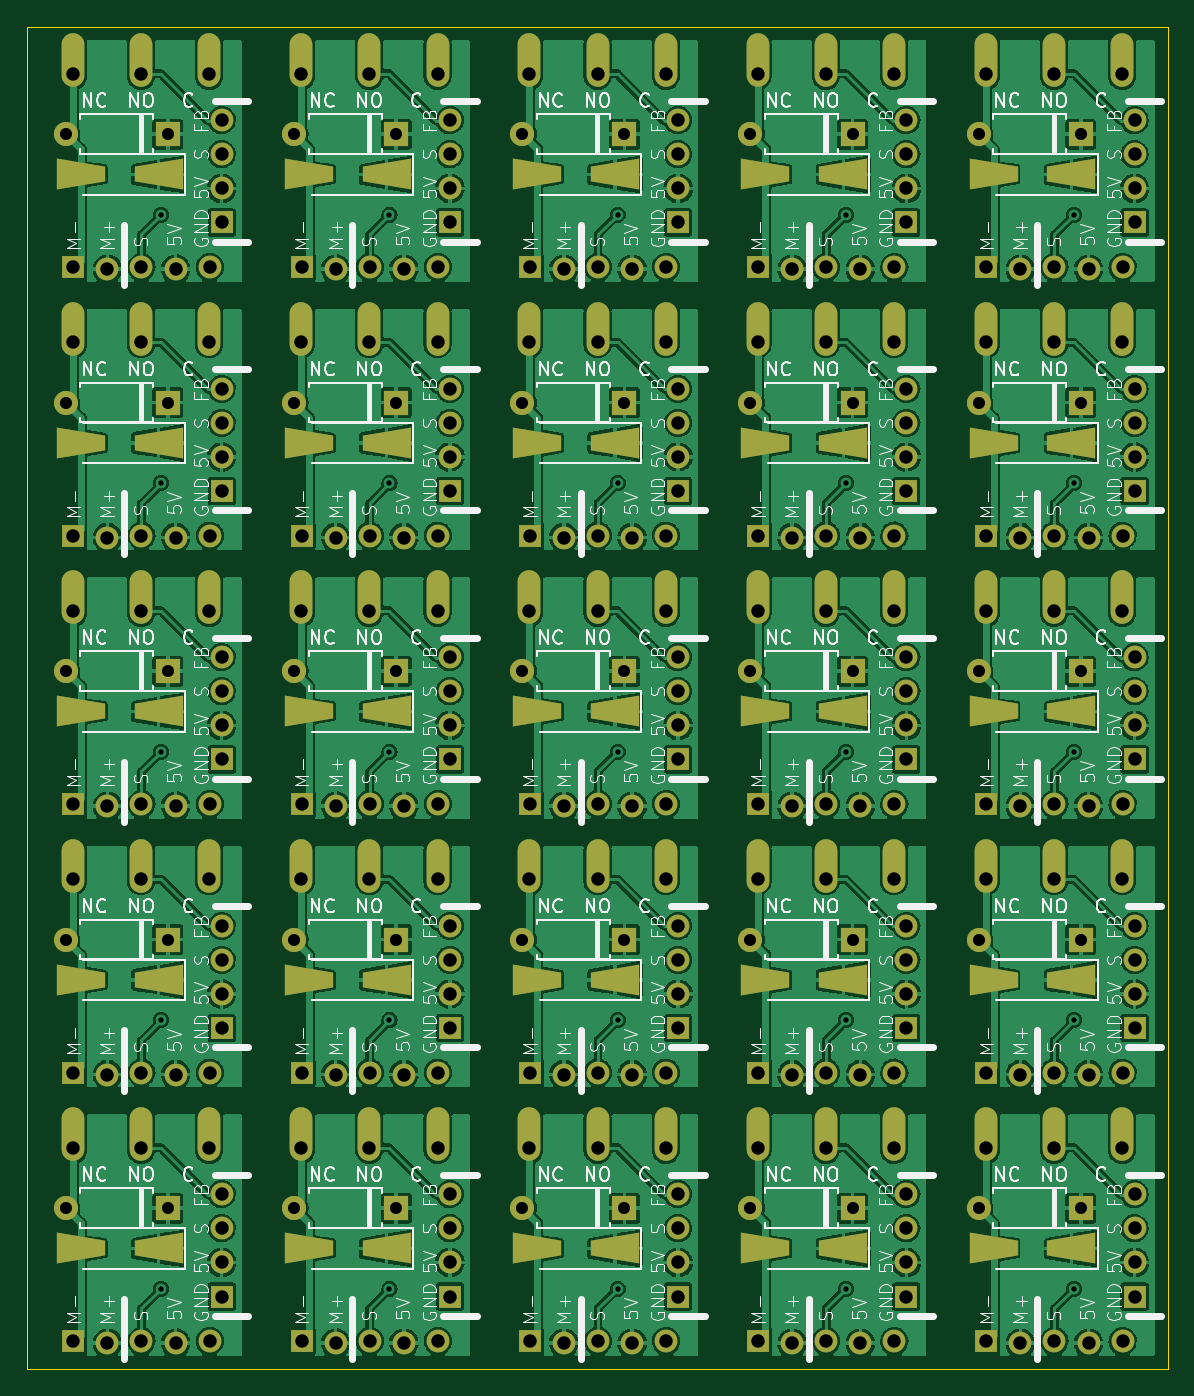
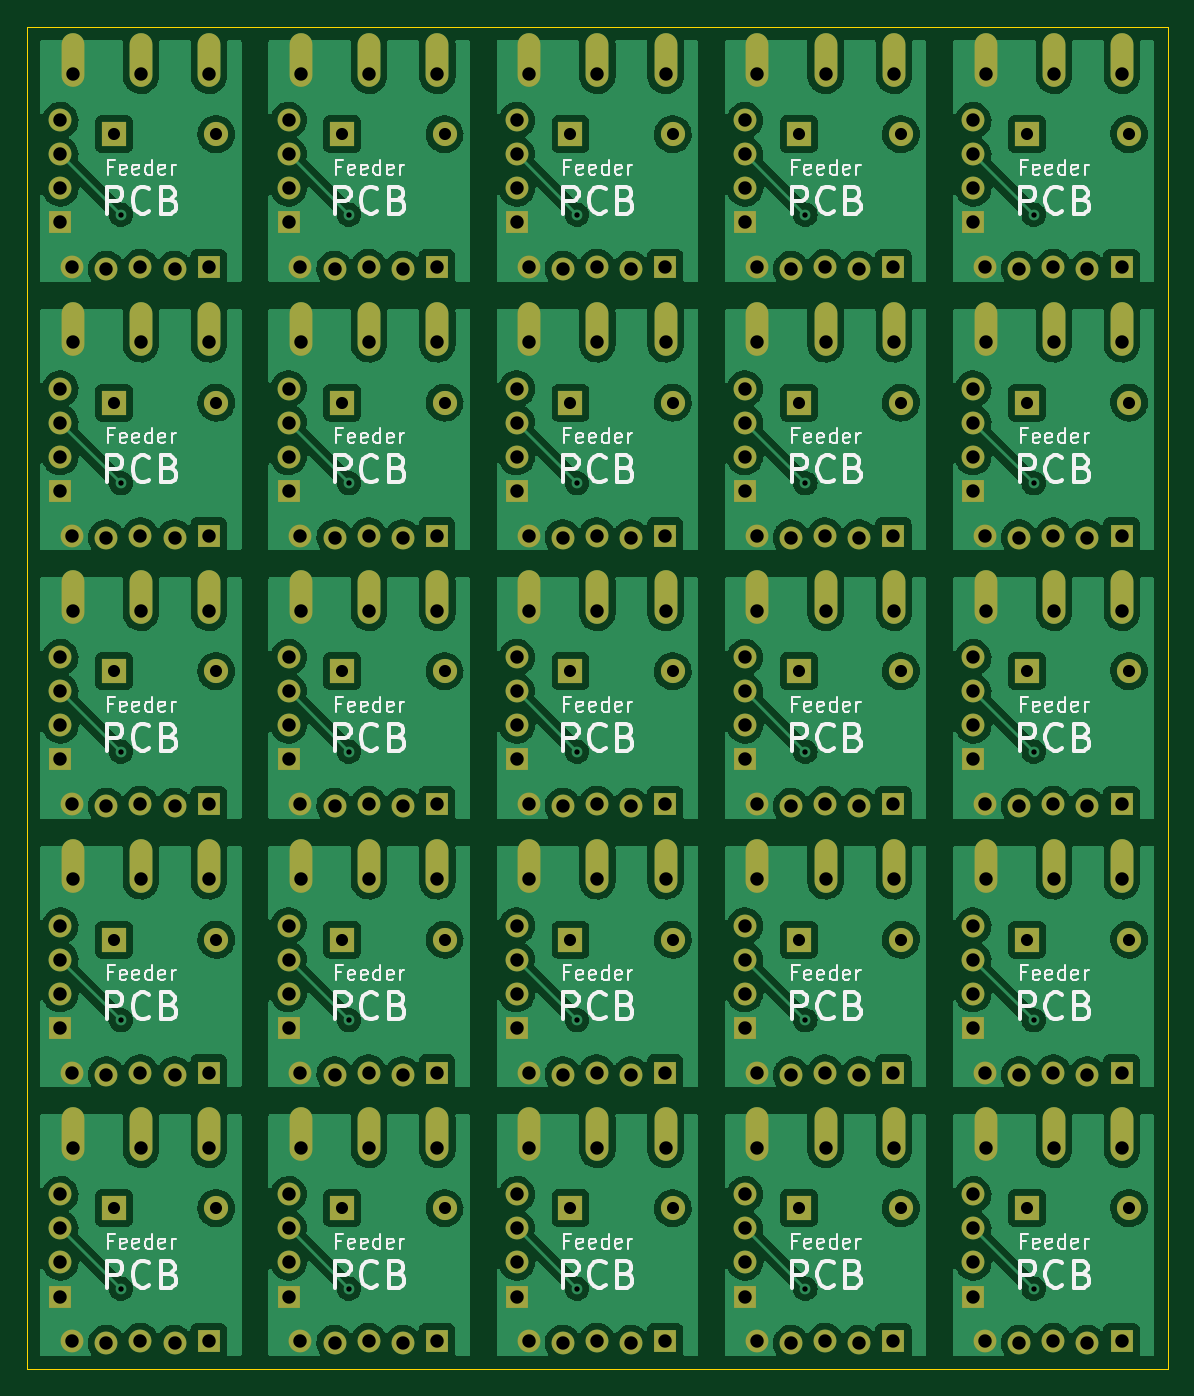
Circuit board: 11 layer files. Board 85.0 x 100.0 mm.
- bottom_copper: Feeder-Panelized-B_Cu.gbr (431314 bytes)
- bottom_mask: Feeder-Panelized-B_Mask.gbr (12272 bytes)
- paste: Feeder-Panelized-B_Paste.gbr (459 bytes)
- bottom_silk: Feeder-Panelized-B_Silkscreen.gbr (128323 bytes)
- outline: Feeder-Panelized-Edge_Cuts.gbr (616 bytes)
- top_copper: Feeder-Panelized-F_Cu.gbr (791928 bytes)
- top_mask: Feeder-Panelized-F_Mask.gbr (14811 bytes)
- paste: Feeder-Panelized-F_Paste.gbr (2988 bytes)
- top_silk: Feeder-Panelized-F_Silkscreen.gbr (262049 bytes)
- drill: Feeder-Panelized-NPTH.drl (272 bytes)
- drill: Feeder-Panelized-PTH.drl (5942 bytes)

=== bottom_copper: Feeder-Panelized-B_Cu.gbr (431314 bytes, source omitted) ===
=== bottom_mask: Feeder-Panelized-B_Mask.gbr (12272 bytes, source omitted) ===
=== paste: Feeder-Panelized-B_Paste.gbr ===
%TF.GenerationSoftware,KiCad,Pcbnew,7.0.2*%
%TF.CreationDate,2024-02-09T22:37:23-05:00*%
%TF.ProjectId,Feeder-Panelized,46656564-6572-42d5-9061-6e656c697a65,rev?*%
%TF.SameCoordinates,Original*%
%TF.FileFunction,Paste,Bot*%
%TF.FilePolarity,Positive*%
%FSLAX46Y46*%
G04 Gerber Fmt 4.6, Leading zero omitted, Abs format (unit mm)*
G04 Created by KiCad (PCBNEW 7.0.2) date 2024-02-09 22:37:23*
%MOMM*%
%LPD*%
G01*
G04 APERTURE LIST*
G04 APERTURE END LIST*
M02*

=== bottom_silk: Feeder-Panelized-B_Silkscreen.gbr (128323 bytes, source omitted) ===
=== outline: Feeder-Panelized-Edge_Cuts.gbr ===
%TF.GenerationSoftware,KiCad,Pcbnew,7.0.2*%
%TF.CreationDate,2024-02-09T22:37:23-05:00*%
%TF.ProjectId,Feeder-Panelized,46656564-6572-42d5-9061-6e656c697a65,rev?*%
%TF.SameCoordinates,Original*%
%TF.FileFunction,Profile,NP*%
%FSLAX46Y46*%
G04 Gerber Fmt 4.6, Leading zero omitted, Abs format (unit mm)*
G04 Created by KiCad (PCBNEW 7.0.2) date 2024-02-09 22:37:23*
%MOMM*%
%LPD*%
G01*
G04 APERTURE LIST*
%TA.AperFunction,Profile*%
%ADD10C,0.100000*%
%TD*%
G04 APERTURE END LIST*
D10*
X139500000Y-80000000D02*
X224500000Y-80000000D01*
X224500000Y-180000000D01*
X139500000Y-180000000D01*
X139500000Y-80000000D01*
M02*

=== top_copper: Feeder-Panelized-F_Cu.gbr (791928 bytes, source omitted) ===
=== top_mask: Feeder-Panelized-F_Mask.gbr (14811 bytes, source omitted) ===
=== paste: Feeder-Panelized-F_Paste.gbr ===
%TF.GenerationSoftware,KiCad,Pcbnew,7.0.2*%
%TF.CreationDate,2024-02-09T22:37:23-05:00*%
%TF.ProjectId,Feeder-Panelized,46656564-6572-42d5-9061-6e656c697a65,rev?*%
%TF.SameCoordinates,Original*%
%TF.FileFunction,Paste,Top*%
%TF.FilePolarity,Positive*%
%FSLAX46Y46*%
G04 Gerber Fmt 4.6, Leading zero omitted, Abs format (unit mm)*
G04 Created by KiCad (PCBNEW 7.0.2) date 2024-02-09 22:37:23*
%MOMM*%
%LPD*%
G01*
G04 APERTURE LIST*
G04 Aperture macros list*
%AMOutline4P*
0 Free polygon, 4 corners , with rotation*
0 The origin of the aperture is its center*
0 number of corners: always 4*
0 $1 to $8 corner X, Y*
0 $9 Rotation angle, in degrees counterclockwise*
0 create outline with 4 corners*
4,1,4,$1,$2,$3,$4,$5,$6,$7,$8,$1,$2,$9*%
G04 Aperture macros list end*
%ADD10Outline4P,-1.800000X-1.150000X1.800000X-0.550000X1.800000X0.550000X-1.800000X1.150000X180.000000*%
%ADD11Outline4P,-1.800000X-1.150000X1.800000X-0.550000X1.800000X0.550000X-1.800000X1.150000X0.000000*%
G04 APERTURE END LIST*
D10*
%TO.C,D3*%
X166300000Y-91000000D03*
D11*
X160500000Y-91000000D03*
%TD*%
D10*
%TO.C,D5*%
X183300000Y-91000000D03*
D11*
X177500000Y-91000000D03*
%TD*%
D10*
%TO.C,D11*%
X149300000Y-111000000D03*
D11*
X143500000Y-111000000D03*
%TD*%
D10*
%TO.C,D27*%
X200300000Y-131000000D03*
D11*
X194500000Y-131000000D03*
%TD*%
D10*
%TO.C,D17*%
X200300000Y-111000000D03*
D11*
X194500000Y-111000000D03*
%TD*%
D10*
%TO.C,D43*%
X166300000Y-171000000D03*
D11*
X160500000Y-171000000D03*
%TD*%
D10*
%TO.C,D15*%
X183300000Y-111000000D03*
D11*
X177500000Y-111000000D03*
%TD*%
D10*
%TO.C,D37*%
X200300000Y-151000000D03*
D11*
X194500000Y-151000000D03*
%TD*%
D10*
%TO.C,D29*%
X217300000Y-131000000D03*
D11*
X211500000Y-131000000D03*
%TD*%
D10*
%TO.C,D19*%
X217300000Y-111000000D03*
D11*
X211500000Y-111000000D03*
%TD*%
D10*
%TO.C,D45*%
X183300000Y-171000000D03*
D11*
X177500000Y-171000000D03*
%TD*%
D10*
%TO.C,D31*%
X149300000Y-151000000D03*
D11*
X143500000Y-151000000D03*
%TD*%
D10*
%TO.C,D7*%
X200300000Y-91000000D03*
D11*
X194500000Y-91000000D03*
%TD*%
D10*
%TO.C,D47*%
X200300000Y-171000000D03*
D11*
X194500000Y-171000000D03*
%TD*%
D10*
%TO.C,D1*%
X149300000Y-91000000D03*
D11*
X143500000Y-91000000D03*
%TD*%
D10*
%TO.C,D21*%
X149300000Y-131000000D03*
D11*
X143500000Y-131000000D03*
%TD*%
D10*
%TO.C,D23*%
X166300000Y-131000000D03*
D11*
X160500000Y-131000000D03*
%TD*%
D10*
%TO.C,D13*%
X166300000Y-111000000D03*
D11*
X160500000Y-111000000D03*
%TD*%
D10*
%TO.C,D41*%
X149300000Y-171000000D03*
D11*
X143500000Y-171000000D03*
%TD*%
D10*
%TO.C,D49*%
X217300000Y-171000000D03*
D11*
X211500000Y-171000000D03*
%TD*%
D10*
%TO.C,D25*%
X183300000Y-131000000D03*
D11*
X177500000Y-131000000D03*
%TD*%
D10*
%TO.C,D39*%
X217300000Y-151000000D03*
D11*
X211500000Y-151000000D03*
%TD*%
D10*
%TO.C,D9*%
X217300000Y-91000000D03*
D11*
X211500000Y-91000000D03*
%TD*%
D10*
%TO.C,D33*%
X166300000Y-151000000D03*
D11*
X160500000Y-151000000D03*
%TD*%
D10*
%TO.C,D35*%
X183300000Y-151000000D03*
D11*
X177500000Y-151000000D03*
%TD*%
M02*

=== top_silk: Feeder-Panelized-F_Silkscreen.gbr (262049 bytes, source omitted) ===
=== drill: Feeder-Panelized-NPTH.drl ===
M48
; DRILL file {KiCad 7.0.2} date Fri Feb  9 22:37:31 2024
; FORMAT={-:-/ absolute / metric / decimal}
; #@! TF.CreationDate,2024-02-09T22:37:31-05:00
; #@! TF.GenerationSoftware,Kicad,Pcbnew,7.0.2
; #@! TF.FileFunction,NonPlated,1,2,NPTH
FMAT,2
METRIC
%
G90
G05
T0
M30

=== drill: Feeder-Panelized-PTH.drl (5942 bytes, source omitted) ===
